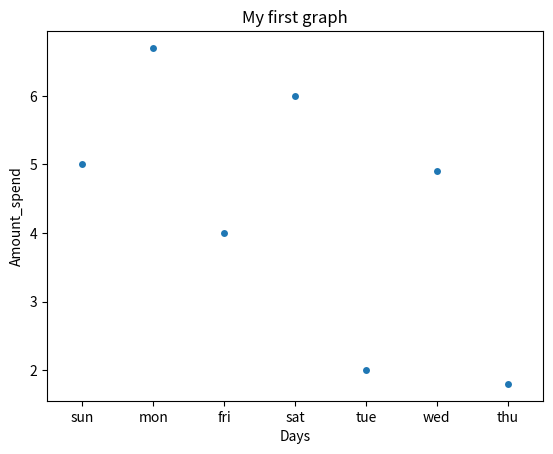

Generate this figure with matplotlib:
import matplotlib.pyplot as plt 
import seaborn as sns 
  
# x axis values 
x = ['sun', 'mon', 'fri', 'sat', 'tue', 'wed', 'thu'] 
  
# y axis values 
y = [5, 6.7, 4, 6, 2, 4.9, 1.8] 
  
# plotting strip plot with seaborn 
ax = sns.stripplot(x=x, y=y) 
  
# giving labels to x-axis and y-axis 
ax.set(xlabel='Days', ylabel='Amount_spend') 
  
# giving title to the plot 
plt.title('My first graph') 
  
# function to show plot 
plt.show()
